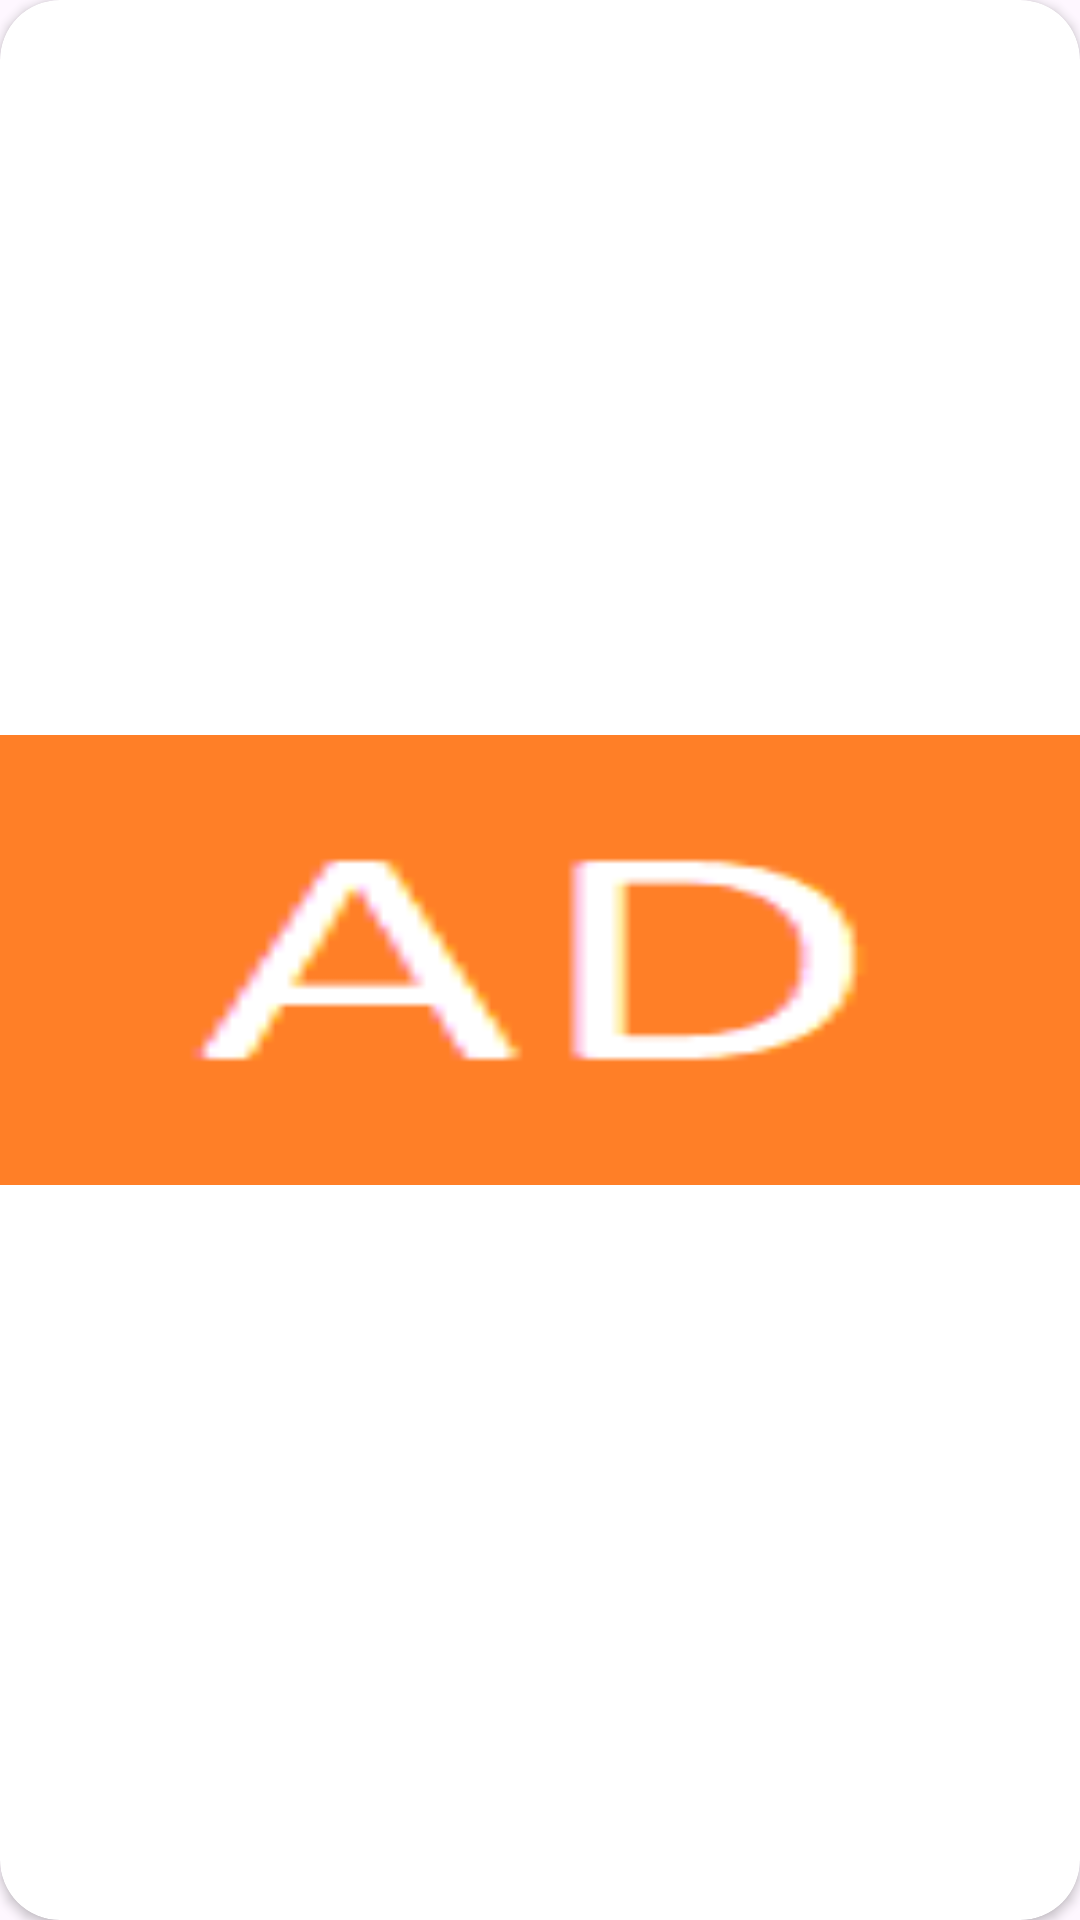

Android layout source for this screen:
<!-- AndroidManifest.xml: application theme Theme.MultitypeRecyclerViewDifferentDataClass -->
<!-- res/layout/ad_row.xml -->
<?xml version="1.0" encoding="utf-8"?>
<androidx.cardview.widget.CardView xmlns:android="http://schemas.android.com/apk/res/android"
    xmlns:app="http://schemas.android.com/apk/res-auto"
    xmlns:tools="http://schemas.android.com/tools"
    android:layout_width="match_parent"
    android:layout_height="wrap_content"
    app:cardCornerRadius="20dp"
    android:layout_margin="8dp">

   <androidx.constraintlayout.widget.ConstraintLayout
       android:layout_width="match_parent"
       android:layout_height="match_parent">

        
       <ImageView
           android:id="@+id/ivAd"
           android:layout_width="0dp"
           android:layout_height="150dp"
           android:scaleType="fitXY"
           app:layout_constraintBottom_toBottomOf="parent"
           app:layout_constraintEnd_toEndOf="parent"
           app:layout_constraintStart_toStartOf="parent"
           app:layout_constraintTop_toTopOf="parent"
           app:srcCompat="@drawable/ad2" />
   </androidx.constraintlayout.widget.ConstraintLayout>
</androidx.cardview.widget.CardView>
<!-- resources referenced by this layout -->
<resources>
  <!-- drawable ad2: png bitmap (drawable, 884 bytes) -->
  <style name="Theme.MultitypeRecyclerViewDifferentDataClass" parent="Base.Theme.MultitypeRecyclerViewDifferentDataClass" />
  <style name="Base.Theme.MultitypeRecyclerViewDifferentDataClass" parent="Theme.Material3.DayNight.NoActionBar">
          
          
      </style>
</resources>
